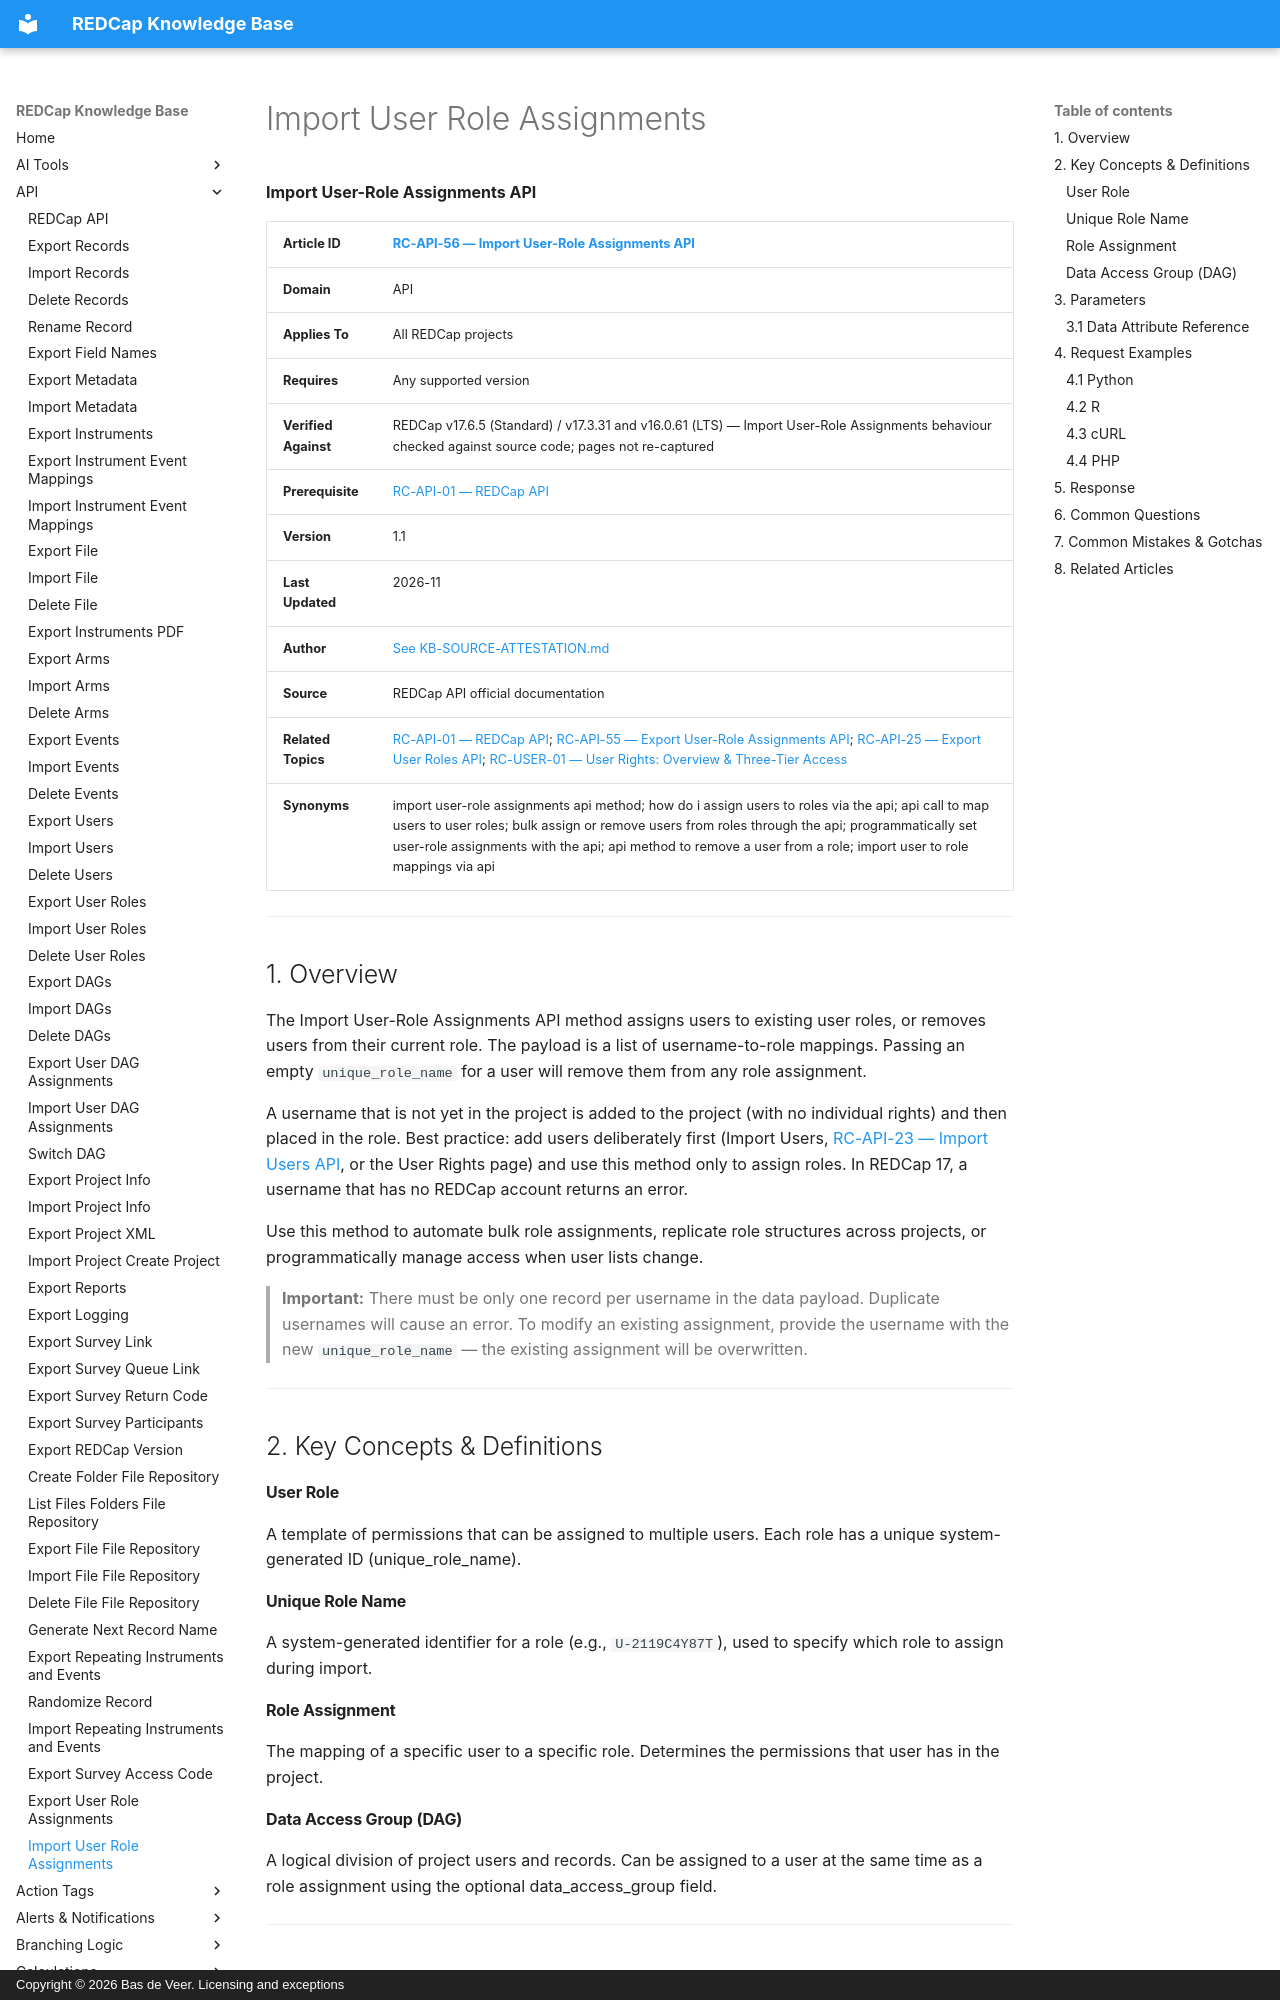

repository: bdeveer/REDCap_KB_RAG · page: RC-API-56_Import-User-Role-Assignments/index.html · generator: mkdocs · copyright: Copyright © 2026 Bas de Veer. Licensing and exceptions



**Import User-Role Assignments API**

| **Article ID** | [RC-API-56 — Import User-Role Assignments API](RC-API-56_Import-User-Role-Assignments.md) |
|---|---|
| **Domain** | API |
| **Applies To** | All REDCap projects |
| **Requires** | Any supported version |
| **Verified Against** | REDCap v17.6.5 (Standard) / v17.3.31 and v16.0.61 (LTS) — Import User-Role Assignments behaviour checked against source code; pages not re-captured |
| **Prerequisite** | [RC-API-01 — REDCap API](RC-API-01_REDCap-API.md) |
| **Version** | 1.1 |
| **Last Updated** | 2026-11 |
| **Author** | [See KB-SOURCE-ATTESTATION.md](KB-SOURCE-ATTESTATION.md) |
| **Source** | REDCap API official documentation |
| **Related Topics** | [RC-API-01 — REDCap API](RC-API-01_REDCap-API.md); [RC-API-55 — Export User-Role Assignments API](RC-API-55_Export-User-Role-Assignments.md); [RC-API-25 — Export User Roles API](RC-API-25_Export-User-Roles.md); [RC-USER-01 — User Rights: Overview & Three-Tier Access](RC-USER-01_User-Rights-Overview-and-Three-Tier-Access.md) |
| **Synonyms** | import user-role assignments api method; how do i assign users to roles via the api; api call to map users to user roles; bulk assign or remove users from roles through the api; programmatically set user-role assignments with the api; api method to remove a user from a role; import user to role mappings via api |

---

## 1. Overview

The Import User-Role Assignments API method assigns users to existing user roles, or removes users from their current role. The payload is a list of username-to-role mappings. Passing an empty `unique_role_name` for a user will remove them from any role assignment.

A username that is not yet in the project is added to the project (with no individual rights) and then placed in the role. Best practice: add users deliberately first (Import Users, [RC-API-23 — Import Users API](RC-API-23_Import-Users.md), or the User Rights page) and use this method only to assign roles. In REDCap 17, a username that has no REDCap account returns an error.

Use this method to automate bulk role assignments, replicate role structures across projects, or programmatically manage access when user lists change.

> **Important:** There must be only one record per username in the data payload. Duplicate usernames will cause an error. To modify an existing assignment, provide the username with the new `unique_role_name` — the existing assignment will be overwritten.

---

## 2. Key Concepts & Definitions

#### User Role
A template of permissions that can be assigned to multiple users. Each role has a unique system-generated ID (unique_role_name).

#### Unique Role Name
A system-generated identifier for a role (e.g., `U-2119C4Y87T`), used to specify which role to assign during import.

#### Role Assignment
The mapping of a specific user to a specific role. Determines the permissions that user has in the project.

#### Data Access Group (DAG)
A logical division of project users and records. Can be assigned to a user at the same time as a role assignment using the optional data_access_group field.

---
